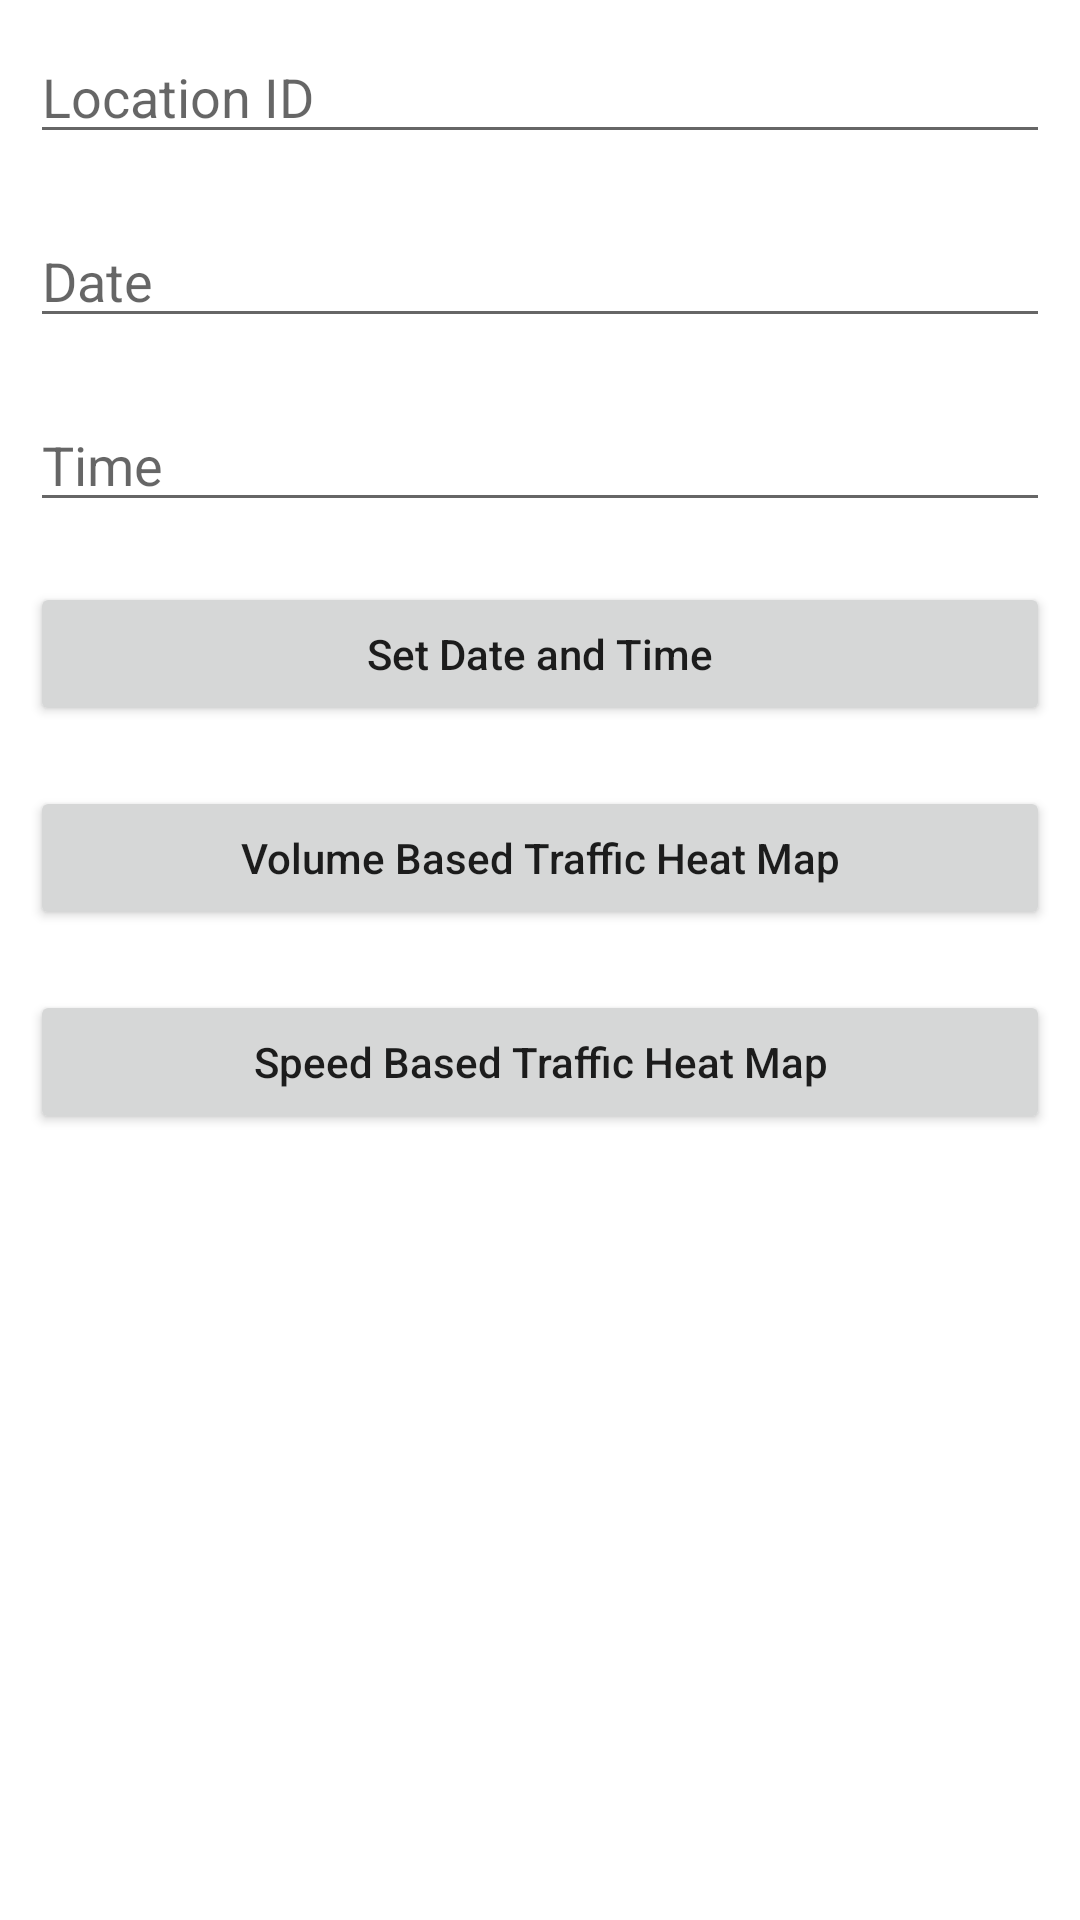

Write the Android layout XML for this screen, with the resource values it uses.
<!-- AndroidManifest.xml: application theme Theme.TrafficHeatmap -->
<!-- res/layout/activity_trafficheatmap.xml -->
<ScrollView xmlns:android="http://schemas.android.com/apk/res/android"
    xmlns:app="http://schemas.android.com/apk/res-auto"
    xmlns:tools="http://schemas.android.com/tools"
    android:layout_width="match_parent"
    android:layout_height="wrap_content">
    <LinearLayout
        android:layout_width="match_parent"
        android:layout_height="match_parent"
        android:orientation="vertical"
        tools:context=".trafficheatmap">

        <EditText
            android:id="@+id/idlocid"
            android:layout_width="match_parent"
            android:layout_height="wrap_content"
            android:layout_margin="10dp"
            android:hint="Location ID" />

        <EditText
            android:id="@+id/typedate"
            android:layout_width="match_parent"
            android:layout_height="wrap_content"
            android:layout_margin="10dp"
            android:hint="Date" />

        <EditText
            android:id="@+id/typetime"
            android:layout_width="match_parent"
            android:layout_height="wrap_content"
            android:layout_margin="10dp"
            android:hint="Time" />

        <Button
            android:id="@+id/settimeanddate"
            android:layout_width="match_parent"
            android:layout_height="wrap_content"
            android:layout_margin="10dp"
            android:text="Set Date and Time"
            android:textAllCaps="false" />


        <Button
            android:id="@+id/viewvolume"
            android:layout_width="match_parent"
            android:layout_height="wrap_content"
            android:layout_margin="10dp"
            android:text="Volume Based Traffic Heat Map"
            android:textAllCaps="false" />

        <Button
            android:id="@+id/viewspeed"
            android:layout_width="match_parent"
            android:layout_height="wrap_content"
            android:layout_margin="10dp"
            android:text="Speed Based Traffic Heat Map"
            android:textAllCaps="false" />

    </LinearLayout>
</ScrollView>
<!-- resources referenced by this layout -->
<resources>
  <style name="Theme.TrafficHeatmap" parent="Theme.MaterialComponents.DayNight.DarkActionBar">
          
          <item name="colorPrimary">@color/purple_500</item>
          <item name="colorPrimaryVariant">@color/purple_700</item>
          <item name="colorOnPrimary">@color/white</item>
          
          <item name="colorSecondary">@color/teal_200</item>
          <item name="colorSecondaryVariant">@color/teal_700</item>
          <item name="colorOnSecondary">@color/black</item>
          
          <item name="android:statusBarColor" tools:targetApi="l">?attr/colorPrimaryVariant</item>
          
      </style>
  <color name="purple_500">#2962ff</color>
  <color name="purple_700">#001399</color>
  <color name="white">#FFFFFFFF</color>
  <color name="teal_200">#FF03DAC5</color>
  <color name="teal_700">#FF018786</color>
  <color name="black">#FF000000</color>
</resources>
